Image classification data set "Pic_for_CNN" (mouselearning/PatternCNN on GitHub). Class labels (3): buy, nothing, sell.

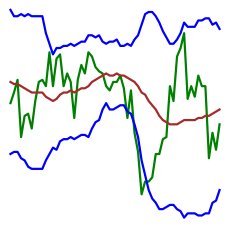
Label: buy

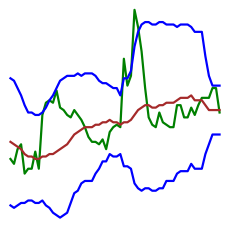
Label: nothing

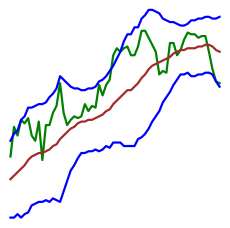
Label: nothing

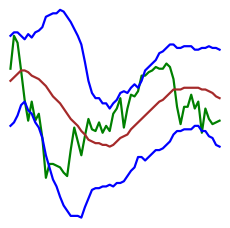
Label: sell

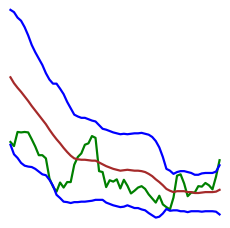
Label: sell

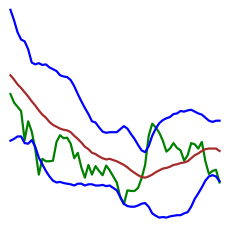
Label: buy
